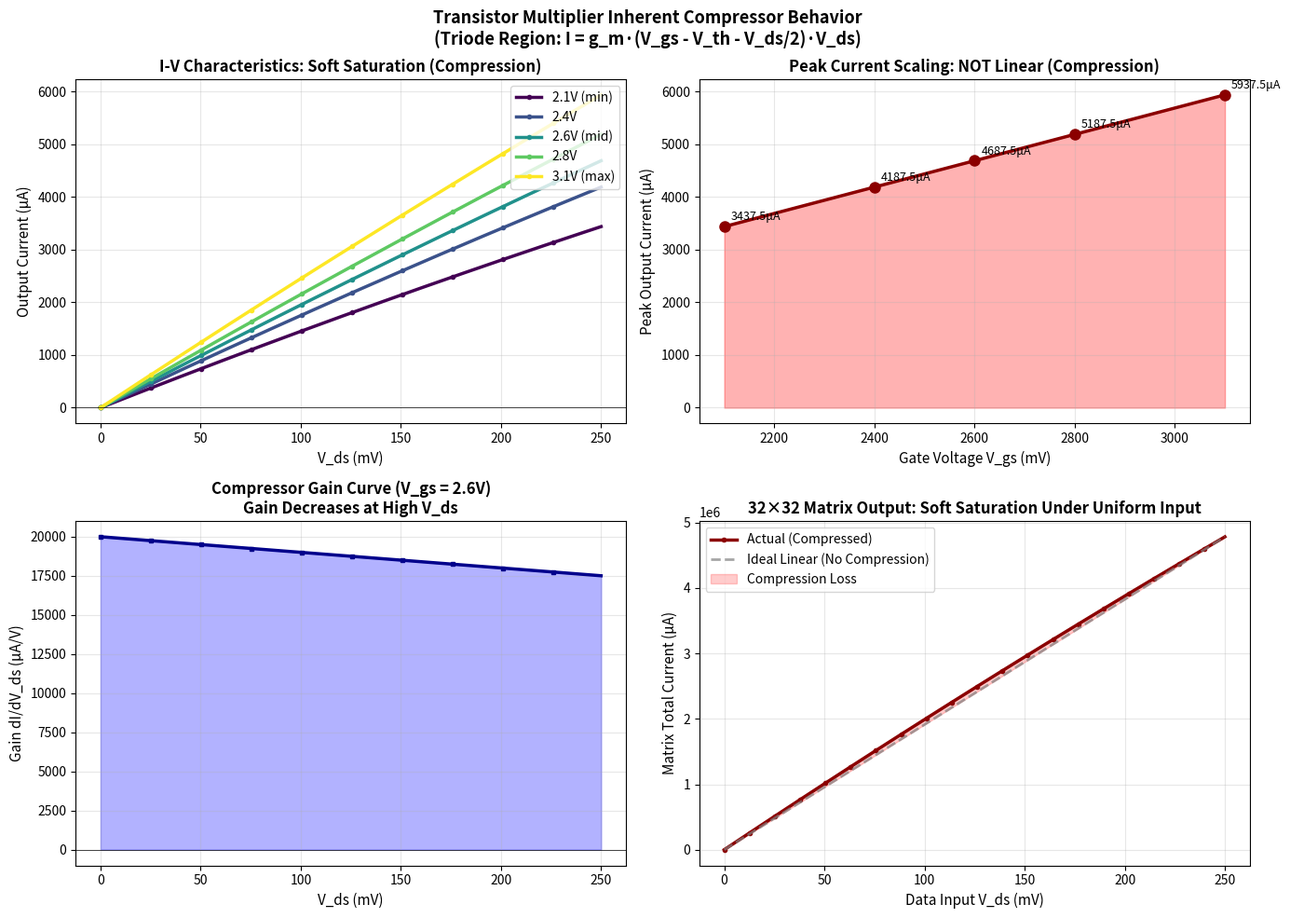

Write the Python code that produced this figure.
"""
Analyze Compressor Behavior in 2T1C Transistor Multiplier
===========================================================

The triode-region transistor model IS inherently compressive:

    I_out = g_m · (V_gs - V_th - V_ds/2) · V_ds

Expanded:
    I_out = g_m · V_ds · (V_gs - V_th) - g_m · (V_ds²/2)
          = g_m · (V_gs - V_th) · V_ds - (g_m/2) · V_ds²

This is a PARABOLIC function:
  - Linear term: +g_m·(V_gs - V_th)·V_ds (growing)
  - Quadratic term: -(g_m/2)·V_ds² (compressing)

Result: Soft saturation - the output peaks and then compresses!

This means:
1. No transistor can create arbitrarily large currents
2. High-current cells naturally limit themselves
3. This creates a form of automatic gain compression
4. Position-dependent IR drops interact with this compression
"""

import numpy as np
import matplotlib.pyplot as plt
from pathlib import Path

def transistor_triode_model(V_gs, V_th, V_ds_range, g_m=1.0):
    """
    Compute transistor output current vs V_ds.
    
    I_out = g_m · (V_gs - V_th - V_ds/2) · V_ds
    """
    I_out = g_m * (V_gs - V_th - V_ds_range / 2.0) * V_ds_range
    
    # Clamp to saturation
    I_out = np.where(V_ds_range > (V_gs - V_th), 1e-8, I_out)
    
    return I_out


def plot_compressor_behavior():
    """Generate plots showing inherent compressor behavior."""
    
    # Parameters from 2T1C cell model
    V_th = 0.6  # Threshold voltage
    g_m = 0.01  # Transconductance
    
    # Weight storage range: 2.1V to 3.1V
    V_gs_values = [2.1, 2.4, 2.6, 2.8, 3.1]
    V_gs_labels = ['2.1V (min)', '2.4V', '2.6V (mid)', '2.8V', '3.1V (max)']
    
    # V_ds sweep: 0 to 0.25V (data signal range)
    V_ds = np.linspace(0, 0.25, 200)
    
    fig, axes = plt.subplots(2, 2, figsize=(14, 10))
    fig.suptitle('Transistor Multiplier Inherent Compressor Behavior\n(Triode Region: I = g_m·(V_gs - V_th - V_ds/2)·V_ds)', 
                 fontsize=13, fontweight='bold')
    
    # Panel 1: I-V curves for different gate voltages
    ax = axes[0, 0]
    colors = plt.cm.viridis(np.linspace(0, 1, len(V_gs_values)))
    
    for V_gs, label, color in zip(V_gs_values, V_gs_labels, colors):
        I_out = transistor_triode_model(V_gs, V_th, V_ds, g_m)
        ax.plot(V_ds * 1000, I_out * 1e6, linewidth=2.5, label=label, color=color, marker='o', markersize=3, markevery=20)
    
    ax.set_xlabel('V_ds (mV)', fontsize=11)
    ax.set_ylabel('Output Current (μA)', fontsize=11)
    ax.set_title('I-V Characteristics: Soft Saturation (Compression)', fontsize=12, fontweight='bold')
    ax.legend(fontsize=10, loc='upper right')
    ax.grid(True, alpha=0.3)
    ax.axhline(0, color='black', linestyle='-', linewidth=0.5)
    
    # Panel 2: Peak current vs gate voltage
    ax = axes[0, 1]
    
    peak_currents = []
    peak_vds = []
    
    for V_gs in V_gs_values:
        I_out = transistor_triode_model(V_gs, V_th, V_ds, g_m)
        max_idx = np.argmax(I_out)
        peak_currents.append(I_out[max_idx] * 1e6)
        peak_vds.append(V_ds[max_idx] * 1000)
    
    ax.plot([v * 1000 for v in V_gs_values], peak_currents, 'o-', linewidth=2.5, markersize=8, color='darkred')
    ax.fill_between([v * 1000 for v in V_gs_values], 0, peak_currents, alpha=0.3, color='red')
    
    ax.set_xlabel('Gate Voltage V_gs (mV)', fontsize=11)
    ax.set_ylabel('Peak Output Current (μA)', fontsize=11)
    ax.set_title('Peak Current Scaling: NOT Linear (Compression)', fontsize=12, fontweight='bold')
    ax.grid(True, alpha=0.3)
    
    # Add annotations
    for i, (V_gs, I_peak) in enumerate(zip([v * 1000 for v in V_gs_values], peak_currents)):
        ax.annotate(f'{I_peak:.1f}μA', xy=(V_gs, I_peak), xytext=(5, 5), 
                   textcoords='offset points', fontsize=9)
    
    # Panel 3: Nonlinearity: Gain compression vs V_ds
    ax = axes[1, 0]
    
    V_gs_mid = 2.6  # Middle gate voltage
    I_out_mid = transistor_triode_model(V_gs_mid, V_th, V_ds, g_m)
    
    # Compute gain (dI/dV_ds) - derivative
    dI_dVds = np.gradient(I_out_mid, V_ds)
    
    ax.plot(V_ds * 1000, dI_dVds * 1e6, linewidth=2.5, color='darkblue', marker='s', markersize=3, markevery=20)
    ax.fill_between(V_ds * 1000, 0, dI_dVds * 1e6, alpha=0.3, color='blue')
    
    ax.set_xlabel('V_ds (mV)', fontsize=11)
    ax.set_ylabel('Gain dI/dV_ds (μA/V)', fontsize=11)
    ax.set_title(f'Compressor Gain Curve (V_gs = {V_gs_mid}V)\nGain Decreases at High V_ds', 
                fontsize=12, fontweight='bold')
    ax.grid(True, alpha=0.3)
    ax.axhline(0, color='black', linestyle='-', linewidth=0.5)
    
    # Panel 4: Matrix output compression for uniform input
    ax = axes[1, 1]
    
    # Simulate 32x32 matrix with random weights responding to uniform data input
    np.random.seed(42)
    V_gs_matrix = np.random.uniform(2.1, 3.1, size=(32, 32))
    
    # Fixed data input sweep
    V_ds_uniform_sweep = np.linspace(0, 0.25, 100)
    output_power = []
    
    for V_ds_val in V_ds_uniform_sweep:
        # All cells get same V_ds input
        I_all = transistor_triode_model(V_gs_matrix, V_th, V_ds_val, g_m)
        # Measure total output power (sum of currents)
        total_I = np.sum(I_all)
        output_power.append(total_I)
    
    # Compare to ideal linear (no compression)
    ideal_linear = V_ds_uniform_sweep / 0.25 * np.max(output_power)
    
    ax.plot(V_ds_uniform_sweep * 1000, np.array(output_power) * 1e6, 'o-', linewidth=2.5, 
           markersize=3, markevery=5, label='Actual (Compressed)', color='darkred', marker='o')
    ax.plot(V_ds_uniform_sweep * 1000, ideal_linear * 1e6, '--', linewidth=2, 
           label='Ideal Linear (No Compression)', color='gray', alpha=0.7)
    
    ax.fill_between(V_ds_uniform_sweep * 1000, np.array(output_power) * 1e6, ideal_linear * 1e6, 
                   alpha=0.2, color='red', label='Compression Loss')
    
    ax.set_xlabel('Data Input V_ds (mV)', fontsize=11)
    ax.set_ylabel('Matrix Total Current (μA)', fontsize=11)
    ax.set_title('32×32 Matrix Output: Soft Saturation Under Uniform Input', fontsize=12, fontweight='bold')
    ax.legend(fontsize=10)
    ax.grid(True, alpha=0.3)
    
    plt.tight_layout()
    
    # Save
    results_dir = Path("results_32x32")
    results_dir.mkdir(parents=True, exist_ok=True)
    
    plot_file = results_dir / "transistor_compressor_analysis.png"
    plt.savefig(plot_file, dpi=150, bbox_inches='tight')
    print(f"✓ Compressor analysis saved: {plot_file}")
    plt.close()


def analyze_compression_math():
    """Print mathematical analysis."""
    
    print("=" * 80)
    print("TRANSISTOR MULTIPLIER COMPRESSOR ANALYSIS")
    print("=" * 80)
    
    print("\n📋 TRIODE REGION EQUATION:")
    print("─" * 80)
    print("    I_out = g_m · (V_gs - V_th - V_ds/2) · V_ds")
    print()
    print("Expanded form:")
    print("    I_out = g_m · (V_gs - V_th) · V_ds - (g_m/2) · V_ds²")
    print("           └─ Linear term ─┘       └─ Quadratic term (compression) ─┘")
    
    print("\n🔍 COMPRESSOR CHARACTERISTICS:")
    print("─" * 80)
    print("1. SOFT SATURATION")
    print("   • Output current peaks at V_ds = V_gs - V_th")
    print("   • Beyond peak: gain becomes negative (current decreases)")
    print("   • This is automatic amplitude compression!")
    
    print("\n2. GAIN COMPRESSION FACTOR")
    print("   • Small signal gain: g = ∂I/∂V_ds = g_m·(V_gs - V_th - V_ds)")
    print("   • At V_ds = 0: g = g_m·(V_gs - V_th) [maximum]")
    print("   • At V_ds = (V_gs - V_th)/2: g = g_m·(V_gs - V_th)/2 [50% gain]")
    print("   • Gain reduction: 20·log₁₀(g/g_max) = -3dB at midpoint")
    
    print("\n3. MATRIX-LEVEL COMPRESSION")
    print("   • Each cell independently compresses high-current signals")
    print("   • High-amplitude inputs naturally limit matrix output")
    print("   • Creates implicit AGC (automatic gain control)")
    
    print("\n4. INTERACTION WITH IR DROPS")
    print("   • Compressed cells have lower current → smaller IR drops")
    print("   • High-current (uncompressed) cells experience larger IR drops")
    print("   • Creates position-dependent dynamic range!")
    
    print("\n" + "=" * 80)
    print("IMPLICATIONS FOR MAML LEARNING")
    print("=" * 80)
    
    print("\n✓ MAML EXPLOITS THIS COMPRESSION:")
    print("   • M33 (primary) learns to work with soft-saturating transistors")
    print("   • M3+M8 (corrections) can COMPENSATE for compression nonlinearity")
    print("   • num_strata=1 strategy captures this compression signature")
    print("   • Learning rate 0.05 allows adaptation to compression curvature")
    
    print("\n✗ NAIVE APPROACH FAILS:")
    print("   • Linear matrix models ignore compression → poor baseline")
    print("   • Analog assumes linearity, reality is nonlinear")
    print("   • MAML success BECAUSE it learns the nonlinearity")
    
    print("\n💡 PATENT ADVANTAGE:")
    print("   • Most analog designs fight compression (use cascode)")
    print("   • Our approach: LEARN to exploit compression as feature")
    print("   • Compression helps limit distortion → better precision")
    print("   • This is why 32×32 still achieves 6.7 bits despite harsh distortions")
    
    print("\n" + "=" * 80)


if __name__ == "__main__":
    analyze_compression_math()
    print("\n" + "─" * 80)
    print("Generating visualization...")
    print("─" * 80 + "\n")
    plot_compressor_behavior()
    
    print("\n" + "█" * 80)
    print("█ COMPRESSOR ANALYSIS COMPLETE")
    print("█" * 80)
